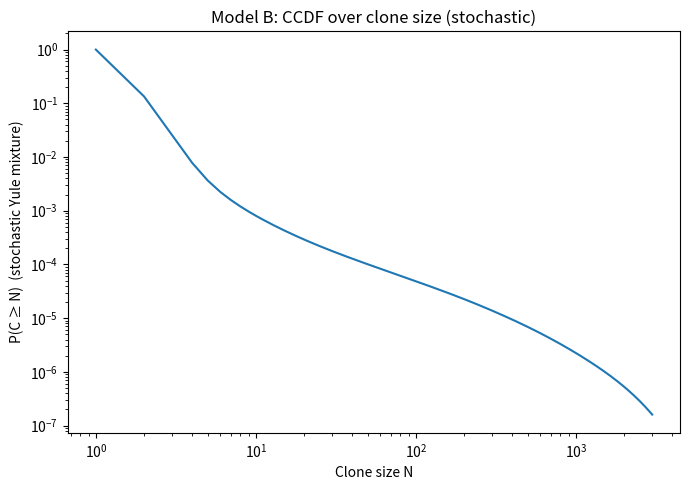
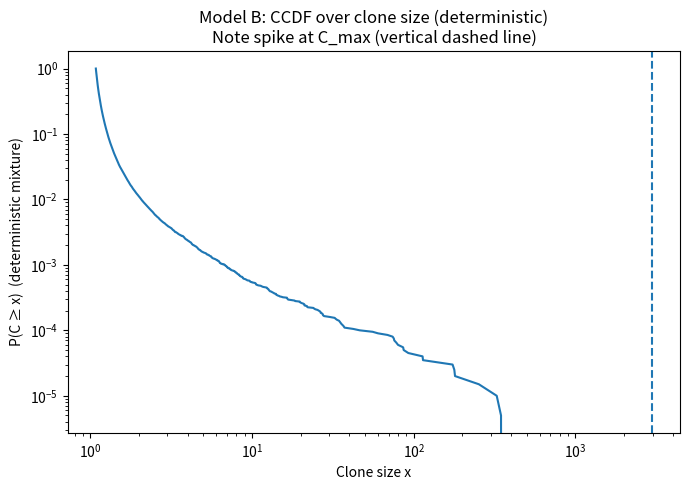

These figures' Python source, in order:
# Synthetic CCDFs for Model B (rate advantage, constant signal)
# We'll show two figures:
# 1) Stochastic Yule mixture CCDF over clone size N
# 2) Deterministic growth CCDF over clone size x, highlighting the spike at C_max

import numpy as np
import matplotlib.pyplot as plt

# ----- Parameters -----
np.random.seed(0)
K0 = 1.0                 # k_on * S0
lambda_B = 0.8           # post-activation proliferation rate
T = 10.0                 # observation time
beta = 2.0               # exponent in log-density Omega0(k) ~ k^beta (high-affinity tail)
kmin, kmax = 1e-3, 1e2   # affinity range (k_off)
n_samples = 200_000      # number of affinity samples for the mixture

# ----- Sample k_off from density per log-scale proportional to k^beta -----
# On u=log k, density ∝ e^{beta * u} over [log kmin, log kmax] → sample by inverse transform.
umin, umax = np.log(kmin), np.log(kmax)
# CDF for U: F(u) = (e^{beta u} - e^{beta umin}) / (e^{beta umax} - e^{beta umin}) for beta != 0
u = None
if beta != 0:
    r = np.random.rand(n_samples)
    num = r*(np.exp(beta*umax) - np.exp(beta*umin)) + np.exp(beta*umin)
    u = np.log(num)/beta
else:
    # beta == 0 → uniform in log-space
    u = np.random.rand(n_samples)*(umax-umin) + umin

k_off = np.exp(u)

# ----- Model B growth rate and sizes -----
def growth_rate(k):
    return lambda_B * K0 / (K0 + k)

gk = growth_rate(k_off)
M = gk * T

# ----- 1) Stochastic Yule mixture CCDF -----
# For integer clone size N, CCDF(N) = E_k [ (1 - e^{-M(k)})^{N-1} ]
N_max = 3000
N_vals = np.arange(1, N_max+1, dtype=int)

p_k = 1 - np.exp(-M)  # geometric "success" parameter per k
# To avoid numerical underflow for large N, compute in log domain then exponentiate
log_terms = np.log(p_k + 1e-300)  # small epsilon to avoid log(0) for k with tiny M
# CCDF[N-1] = mean(exp((N-1) * log_terms))
# We'll compute for a subset of N to keep it fast and smooth
N_plot = np.unique(np.concatenate([np.arange(1,101), np.arange(100,1001,10), np.arange(1000, N_max+1, 50)]))
ccdf_stoch = np.array([np.mean(np.exp((n-1)*log_terms)) for n in N_plot])

plt.figure(figsize=(7,5))
plt.loglog(N_plot, ccdf_stoch)
plt.xlabel("Clone size N")
plt.ylabel("P(C ≥ N)  (stochastic Yule mixture)")
plt.title("Model B: CCDF over clone size (stochastic)")
plt.tight_layout()
plt.show()

# ----- 2) Deterministic growth CCDF -----
# Deterministic size for each k: C_det(k) = exp(M(k))
C_det = np.exp(M)
# Compute empirical CCDF over x by sorting
C_sorted = np.sort(C_det)
empirical_ccdf = 1.0 - np.arange(1, n_samples+1)/n_samples

plt.figure(figsize=(7,5))
plt.loglog(C_sorted, empirical_ccdf)
# Mark the saturation ceiling C_max = e^{lambda_B T}
C_max = np.exp(lambda_B * T)
plt.axvline(C_max, linestyle="--")
plt.xlabel("Clone size x")
plt.ylabel("P(C ≥ x)  (deterministic mixture)")
plt.title("Model B: CCDF over clone size (deterministic)\nNote spike at C_max (vertical dashed line)")
plt.tight_layout()
plt.show()
